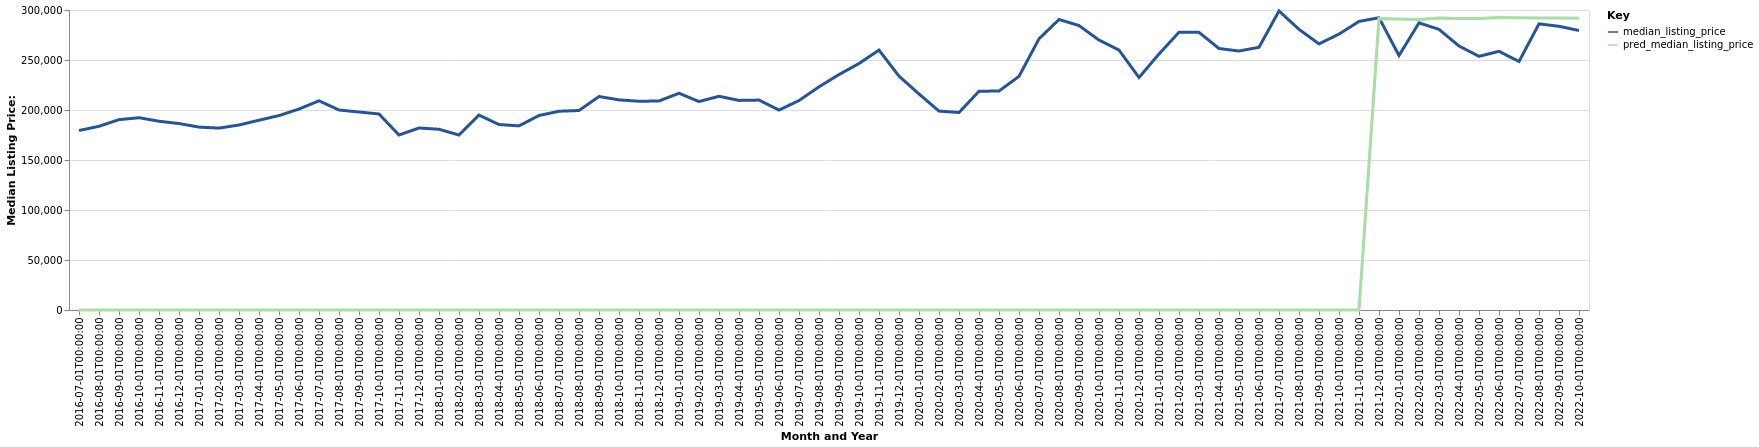

Data behind this chart, as committed beside it:
date, time_idx, median_listing_price, thirty_year_interest_rate_five, month, county_name, active_listing_count, pred_median_listing_price, month_year
2016-07-01, 0, 179500, 3.72, 7, Nacogdoches, TX, 262.0, 0, Jul-2016
2016-08-01, 1, 183700, 3.73, 8, Nacogdoches, TX, 251.0, 0, Aug-2016
2016-09-01, 2, 190375, 3.66, 9, Nacogdoches, TX, 236.0, 0, Sep-2016
2016-10-01, 3, 192280, 3.64, 10, Nacogdoches, TX, 235.0, 0, Oct-2016
2016-11-01, 4, 188765, 3.66, 11, Nacogdoches, TX, 228.0, 0, Nov-2016
2016-12-01, 5, 186450, 3.48, 12, Nacogdoches, TX, 209.0, 0, Dec-2016
2017-01-01, 6, 182900, 3.45, 1, Nacogdoches, TX, 204.0, 0, Jan-2017
2017-02-01, 7, 181900, 3.5, 2, Nacogdoches, TX, 212.0, 0, Feb-2017
2017-03-01, 8, 185000, 3.52, 3, Nacogdoches, TX, 211.0, 0, Mar-2017
2017-04-01, 9, 189800, 4.03, 4, Nacogdoches, TX, 202.0, 0, Apr-2017
2017-05-01, 10, 194425, 4.32, 5, Nacogdoches, TX, 204.0, 0, May-2017
2017-06-01, 11, 200975, 4.2, 6, Nacogdoches, TX, 211.0, 0, Jun-2017
2017-07-01, 12, 209200, 4.19, 7, Nacogdoches, TX, 241.0, 0, Jul-2017
2017-08-01, 13, 199999, 4.3, 8, Nacogdoches, TX, 247.0, 0, Aug-2017
2017-09-01, 14, 198000, 4.1, 9, Nacogdoches, TX, 234.0, 0, Sep-2017
2017-10-01, 15, 196000, 4.05, 10, Nacogdoches, TX, 231.0, 0, Oct-2017
2017-11-01, 16, 175000, 3.94, 11, Nacogdoches, TX, 222.0, 0, Nov-2017
2017-12-01, 17, 182000, 4.03, 12, Nacogdoches, TX, 213.0, 0, Dec-2017
2018-01-01, 18, 180750, 3.93, 1, Nacogdoches, TX, 186.0, 0, Jan-2018
2018-02-01, 19, 174950, 3.83, 2, Nacogdoches, TX, 186.0, 0, Feb-2018
2018-03-01, 20, 194900, 3.94, 3, Nacogdoches, TX, 196.0, 0, Mar-2018
2018-04-01, 21, 185475, 3.95, 4, Nacogdoches, TX, 206.0, 0, Apr-2018
2018-05-01, 22, 184125, 3.99, 5, Nacogdoches, TX, 202.0, 0, May-2018
2018-06-01, 23, 194500, 4.15, 6, Nacogdoches, TX, 210.0, 0, Jun-2018
2018-07-01, 24, 198750, 4.4, 7, Nacogdoches, TX, 202.0, 0, Jul-2018
2018-08-01, 25, 199500, 4.46, 8, Nacogdoches, TX, 196.0, 0, Aug-2018
2018-09-01, 26, 213500, 4.58, 9, Nacogdoches, TX, 171.0, 0, Sep-2018
2018-10-01, 27, 210125, 4.66, 10, Nacogdoches, TX, 166.0, 0, Oct-2018
2018-11-01, 28, 208750, 4.62, 11, Nacogdoches, TX, 168.0, 0, Nov-2018
2018-12-01, 29, 209000, 4.54, 12, Nacogdoches, TX, 160.0, 0, Dec-2018
2019-01-01, 30, 216750, 4.6, 1, Nacogdoches, TX, 152.0, 0, Jan-2019
2019-02-01, 31, 208450, 4.72, 2, Nacogdoches, TX, 164.0, 0, Feb-2019
2019-03-01, 32, 213714, 4.9, 3, Nacogdoches, TX, 168.0, 0, Mar-2019
2019-04-01, 33, 209600, 4.94, 4, Nacogdoches, TX, 170.0, 0, Apr-2019
2019-05-01, 34, 209925, 4.75, 5, Nacogdoches, TX, 155.0, 0, May-2019
2019-06-01, 35, 199925, 4.51, 6, Nacogdoches, TX, 151.0, 0, Jun-2019
2019-07-01, 36, 209450, 4.41, 7, Nacogdoches, TX, 163.0, 0, Jul-2019
2019-08-01, 37, 223182, 4.41, 8, Nacogdoches, TX, 166.0, 0, Aug-2019
2019-09-01, 38, 235455, 4.2, 9, Nacogdoches, TX, 160.0, 0, Sep-2019
2019-10-01, 39, 246475, 4.14, 10, Nacogdoches, TX, 153.0, 0, Oct-2019
2019-11-01, 40, 259900, 3.84, 11, Nacogdoches, TX, 144.0, 0, Nov-2019
2019-12-01, 41, 233875, 3.81, 12, Nacogdoches, TX, 142.0, 0, Dec-2019
2020-01-01, 42, 216000, 3.75, 1, Nacogdoches, TX, 133.0, 0, Jan-2020
2020-02-01, 43, 198900, 3.73, 2, Nacogdoches, TX, 139.0, 0, Feb-2020
2020-03-01, 44, 197500, 3.78, 3, Nacogdoches, TX, 148.0, 0, Mar-2020
2020-04-01, 45, 218750, 3.75, 4, Nacogdoches, TX, 142.0, 0, Apr-2020
2020-05-01, 46, 219000, 3.74, 5, Nacogdoches, TX, 136.0, 0, May-2020
2020-06-01, 47, 233650, 3.72, 6, Nacogdoches, TX, 118.0, 0, Jun-2020
2020-07-01, 48, 271175, 3.49, 7, Nacogdoches, TX, 104.0, 0, Jul-2020
2020-08-01, 49, 290500, 3.65, 8, Nacogdoches, TX, 93.0, 0, Aug-2020
2020-09-01, 50, 284450, 3.33, 9, Nacogdoches, TX, 98.0, 0, Sep-2020
2020-10-01, 51, 269900, 3.28, 10, Nacogdoches, TX, 109.0, 0, Oct-2020
2020-11-01, 52, 259900, 3.21, 11, Nacogdoches, TX, 99.0, 0, Nov-2020
2020-12-01, 53, 232475, 3.07, 12, Nacogdoches, TX, 87.0, 0, Dec-2020
2021-01-01, 54, 256000, 2.99, 1, Nacogdoches, TX, 82.0, 0, Jan-2021
2021-02-01, 55, 277750, 2.93, 2, Nacogdoches, TX, 84.0, 0, Feb-2021
2021-03-01, 56, 277625, 2.88, 3, Nacogdoches, TX, 72.0, 0, Mar-2021
2021-04-01, 57, 261475, 2.84, 4, Nacogdoches, TX, 62.0, 0, Apr-2021
2021-05-01, 58, 259000, 2.71, 5, Nacogdoches, TX, 57.0, 0, May-2021
2021-06-01, 59, 262700, 2.79, 6, Nacogdoches, TX, 70.0, 0, Jun-2021
... 16 more rows
